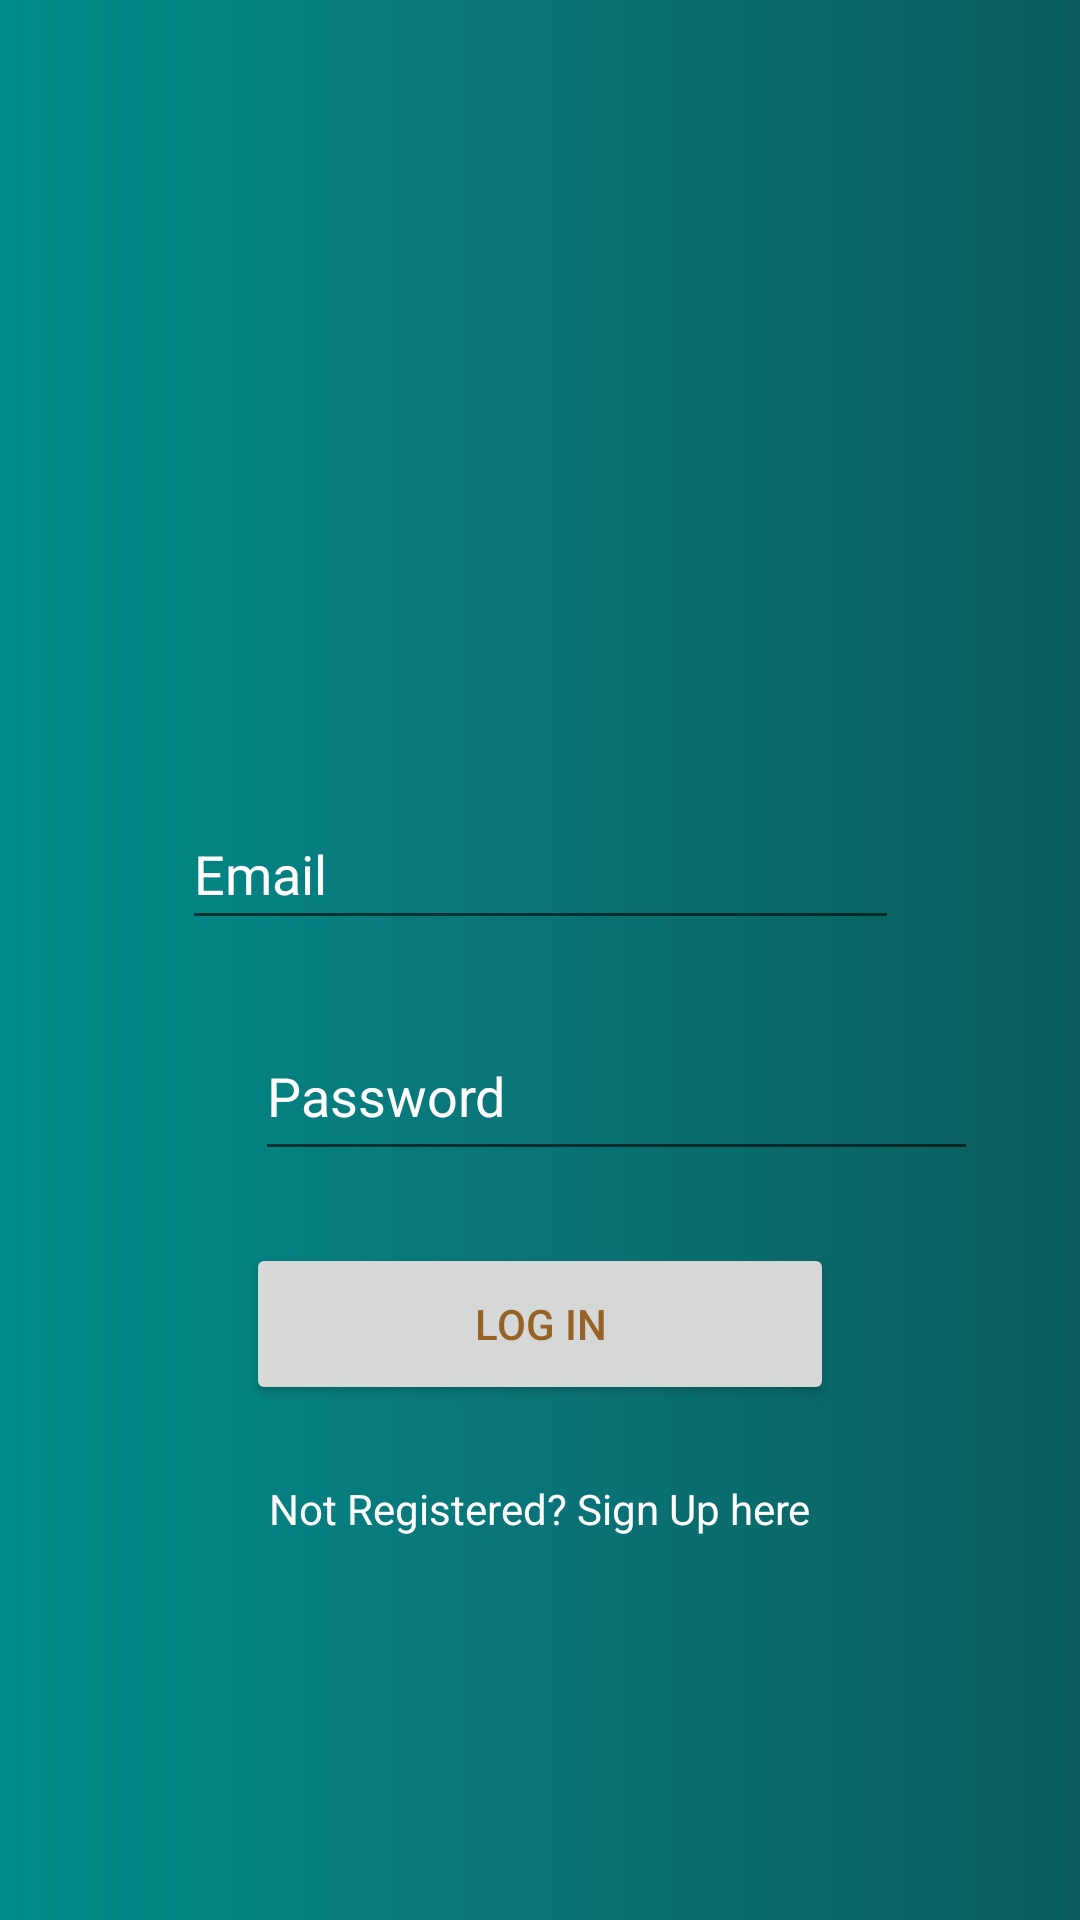

This screen was rendered from an Android layout file. Write that file and the resources it references.
<!-- AndroidManifest.xml: application theme AppTheme -->
<!-- res/layout/activity_main.xml -->
<?xml version="1.0" encoding="utf-8"?>
<androidx.constraintlayout.widget.ConstraintLayout xmlns:android="http://schemas.android.com/apk/res/android"
    xmlns:app="http://schemas.android.com/apk/res-auto"
    xmlns:tools="http://schemas.android.com/tools"
    android:layout_width="match_parent"
    android:layout_height="match_parent"
    android:background="@drawable/back_gradient"
    android:layout_gravity="center"
    android:orientation="vertical"

    tools:context=".MainActivity">

    <ImageView
        android:layout_width="441dp"
        android:layout_height="194dp"
        android:src="@drawable/pointofsale_jobs"
        tools:ignore="MissingConstraints"
        tools:layout_editor_absoluteX="-35dp"
        tools:layout_editor_absoluteY="115dp" />

    <EditText
        android:id="@+id/editText"
        android:layout_width="239dp"
        android:layout_height="47dp"
        android:layout_marginStart="85dp"
        android:layout_marginTop="200dp"
        android:layout_marginEnd="85dp"
        android:layout_marginBottom="313dp"
        android:drawableLeft="@drawable/ic_person_white_24dp"
        android:ems="10"
        android:hint="Email"
        android:textColorHint="#FFFFFF"
        android:inputType="textEmailAddress"
        app:layout_constraintBottom_toBottomOf="parent"
        app:layout_constraintEnd_toEndOf="parent"
        app:layout_constraintStart_toStartOf="parent"
        app:layout_constraintTop_toTopOf="parent"
        app:layout_constraintVertical_bias="0.83" />

    <EditText
        android:id="@+id/editText2"
        android:layout_width="241dp"
        android:layout_height="53dp"
        android:layout_marginStart="85dp"
        android:layout_marginTop="24dp"
        android:layout_marginEnd="85dp"
        android:layout_marginBottom="8dp"
        android:ems="10"
        android:hint="Password"
        android:textColorHint="#FFFFFF"
        android:inputType="textPassword"
        app:layout_constraintBottom_toTopOf="@+id/button2"
        app:layout_constraintEnd_toEndOf="parent"
        app:layout_constraintHorizontal_bias="0.0"
        app:layout_constraintStart_toStartOf="parent"
        app:layout_constraintTop_toBottomOf="@+id/editText"
        android:drawableLeft="@drawable/ic_person_white_24dp"
        />

    <TextView
        android:id="@+id/textView"
        android:layout_width="wrap_content"
        android:layout_height="wrap_content"
        android:layout_marginStart="85dp"
        android:layout_marginTop="90dp"
        android:layout_marginEnd="85dp"
        android:layout_marginBottom="189dp"
        android:textColor="#FFFFFF"
        android:text="Not Registered? Sign Up here"
        app:layout_constraintBottom_toBottomOf="parent"
        app:layout_constraintEnd_toEndOf="parent"
        app:layout_constraintHorizontal_bias="0.491"
        app:layout_constraintStart_toStartOf="parent"
        app:layout_constraintTop_toBottomOf="@+id/button2"
        app:layout_constraintVertical_bias="0.515" />

    <Button
        android:id="@+id/button2"
        android:layout_width="196dp"
        android:layout_height="54dp"
        android:layout_marginStart="85dp"
        android:layout_marginTop="24dp"
        android:layout_marginEnd="85dp"
        android:text="Log In"
        app:layout_constraintEnd_toEndOf="parent"
        app:layout_constraintStart_toStartOf="parent"
        app:layout_constraintTop_toBottomOf="@+id/editText2"
        />
</androidx.constraintlayout.widget.ConstraintLayout>
<!-- resources referenced by this layout -->
<resources>
  <!-- drawable back_gradient (drawable) -->
  <shape xmlns:android="http://schemas.android.com/apk/res/android"
      android:shape="rectangle">
  <gradient android:startColor="#018C89"
      android:centerColor="#0A7478"
      android:endColor="#0A5D5B"
      android:angle="0"/>
      <corners android:radius="0dp"/>
  
  </shape>
  <style name="AppTheme" parent="Theme.AppCompat.Light.DarkActionBar">
          
          <item name="android:textColor">#976325</item>
          <item name="colorAccent">@color/colorAccent</item>
      </style>
  <!-- not gathered from this repository: default colours our renderer supplied (Android Studio template values) -->
  <color name="colorAccent">#FF03DAC5</color>
</resources>
